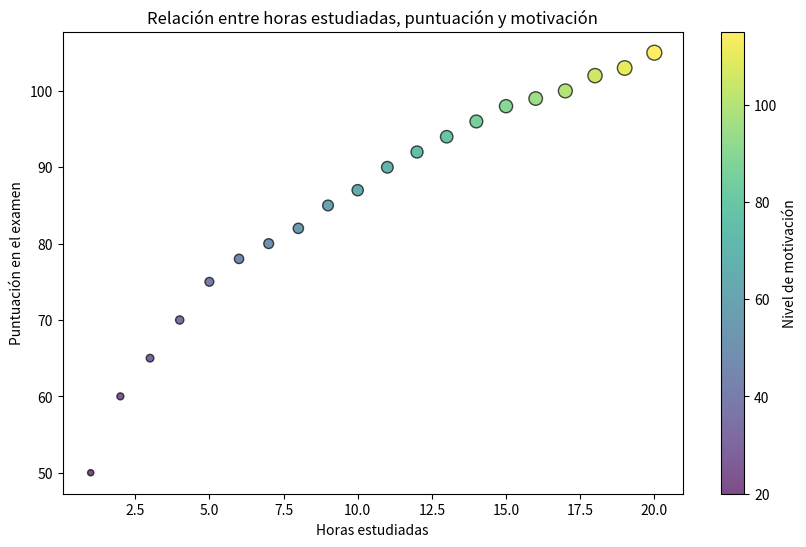

Python code for this plot:
#Realizar un gráfico personalizado (aplicar un estilo atractivo) para visualizar la relación entre el número de horas estudiadas y la puntuación obtenida en un examen, utilizando el nivel de motivación como tercera variable (representado por el tamaño de los puntos)
import matplotlib.pyplot as plt
horas = [1, 2, 3, 4, 5, 6, 7, 8, 9, 10, 11, 12, 13, 14, 15, 16, 17, 18, 19, 20]
puntuaciones = [50, 60, 65, 70, 75, 78, 80, 82, 85, 87, 90, 92, 94, 96, 98, 99, 100, 102, 103, 105]
motivacion = [20, 25, 30, 35, 40, 45, 50, 55, 60, 65, 70, 75, 80, 85, 90, 95, 100, 105, 110, 115]

plt.figure(figsize=(10, 6))
scatter = plt.scatter(horas, puntuaciones, s=motivacion, c=motivacion, cmap='viridis', alpha=0.7, edgecolor='k')
plt.colorbar(scatter, label='Nivel de motivación')
plt.xlabel('Horas estudiadas')
plt.ylabel('Puntuación en el examen')
plt.title('Relación entre horas estudiadas, puntuación y motivación')
plt.show()